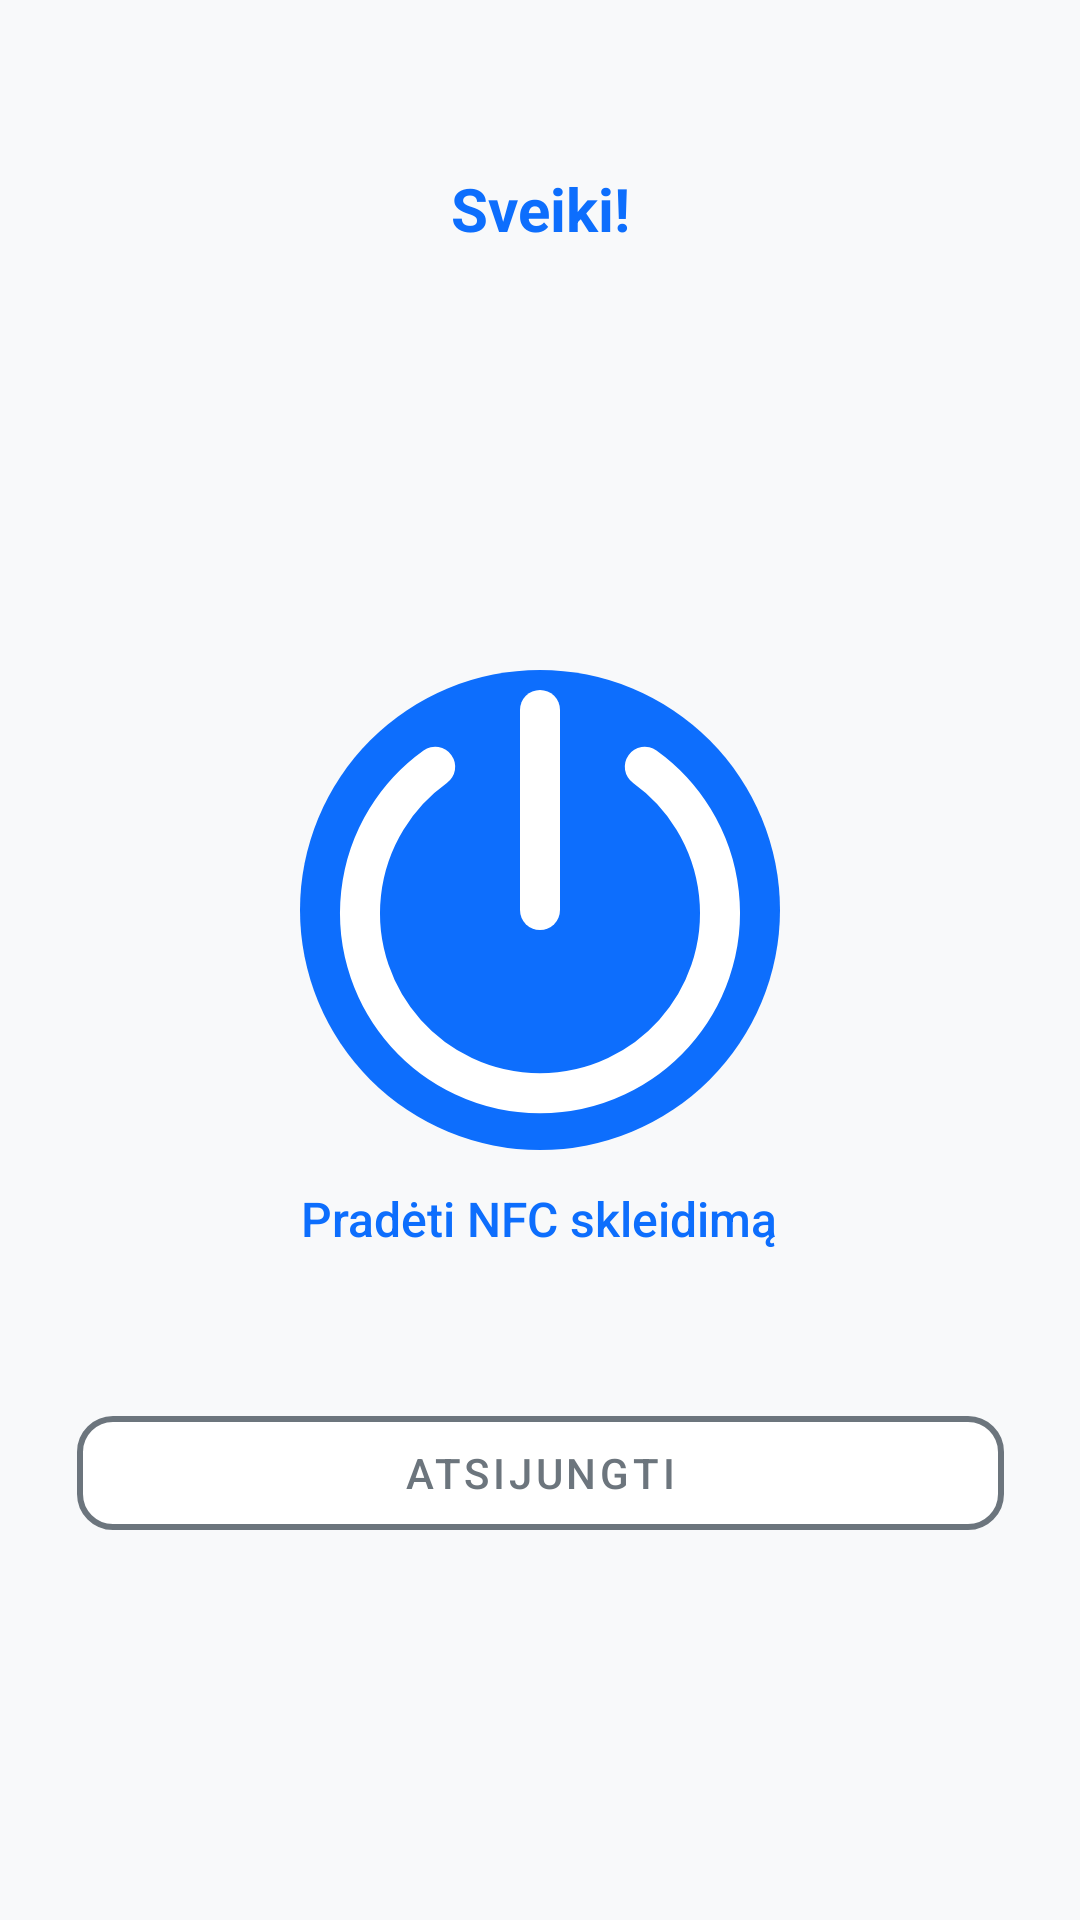

Reconstruct the res/layout file that produces this screen, plus the resources it refers to.
<!-- AndroidManifest.xml: application theme Theme.NFCapp -->
<!-- res/layout/pagrindinis_langas.xml -->
<?xml version="1.0" encoding="utf-8"?>
<androidx.constraintlayout.widget.ConstraintLayout
    xmlns:android="http://schemas.android.com/apk/res/android"
    xmlns:app="http://schemas.android.com/apk/res-auto"
    android:layout_width="match_parent"
    android:layout_height="match_parent"
    android:background="#F8F9FA"
    android:padding="24dp">

    
    <TextView
        android:id="@+id/welcomeText"
        android:layout_width="wrap_content"
        android:layout_height="wrap_content"
        android:text="Sveiki!"
        android:textSize="20sp"
        android:textColor="#0D6EFD"
        android:textStyle="bold"
        android:layout_marginTop="32dp"
        app:layout_constraintTop_toTopOf="parent"
        app:layout_constraintStart_toStartOf="parent"
        app:layout_constraintEnd_toEndOf="parent" />

    
    <LinearLayout
        android:id="@+id/nfcGroup"
        android:layout_width="wrap_content"
        android:layout_height="wrap_content"
        android:orientation="vertical"
        android:gravity="center"
        app:layout_constraintTop_toTopOf="parent"
        app:layout_constraintBottom_toBottomOf="parent"
        app:layout_constraintStart_toStartOf="parent"
        app:layout_constraintEnd_toEndOf="parent"
        app:layout_constraintVertical_bias="0.5">

        
        <ImageButton
            android:id="@+id/startNfcButton"
            android:layout_width="160dp"
            android:layout_height="160dp"
            android:background="@drawable/round_blue_button"
            android:src="@drawable/ic_power"
            android:scaleType="fitCenter"
            android:tint="@android:color/white"
            android:contentDescription="Pradėti NFC" />

        
        <TextView
            android:id="@+id/nfcLabel"
            android:layout_width="wrap_content"
            android:layout_height="wrap_content"
            android:layout_marginTop="12dp"
            android:gravity="center"
            android:text="Pradėti NFC skleidimą"
            android:textColor="#0D6EFD"
            android:textSize="16sp"
            android:fontFamily="sans-serif-medium" />
    </LinearLayout>

    
    <com.google.android.material.button.MaterialButton
        android:id="@+id/logoutButton"
        android:layout_width="309dp"
        android:layout_height="50dp"
        android:layout_marginBottom="100dp"
        android:backgroundTint="@android:color/white"
        android:elevation="0dp"
        android:stateListAnimator="@null"
        android:text="Atsijungti"
        android:textColor="#6C757D"
        app:cornerRadius="12dp"
        app:layout_constraintBottom_toBottomOf="parent"
        app:layout_constraintEnd_toEndOf="parent"
        app:layout_constraintStart_toStartOf="parent"
        app:rippleColor="#E2E6EA"
        app:strokeColor="#6C757D"
        app:strokeWidth="2dp" />

</androidx.constraintlayout.widget.ConstraintLayout>
<!-- resources referenced by this layout -->
<resources>
  <!-- drawable ic_power (drawable) -->
  <vector xmlns:android="http://schemas.android.com/apk/res/android"
      android:width="24dp"
      android:height="24dp"
      android:viewportWidth="24"
      android:viewportHeight="24">
  
      
      <path
          android:pathData="M6.76,4.84a9,9 0,1 0,10.48,0"
          android:strokeColor="#000000"
          android:strokeWidth="2"
          android:fillColor="@android:color/transparent"
          android:strokeLineCap="round"
          android:strokeLineJoin="round" />
  
      
      <path
          android:pathData="M12,2v10"
          android:strokeColor="#000000"
          android:strokeWidth="2"
          android:fillColor="@android:color/transparent"
          android:strokeLineCap="round" />
  </vector>
  <!-- drawable round_blue_button (drawable) -->
  <shape xmlns:android="http://schemas.android.com/apk/res/android"
      android:shape="oval">
      <solid android:color="#0D6EFD" />
  </shape>
  <style name="Theme.NFCapp" parent="Theme.MaterialComponents.DayNight.NoActionBar">
          <item name="colorPrimary">@color/colorPrimary</item>
          <item name="colorPrimaryVariant">@color/colorPrimaryVariant</item>
          <item name="colorOnPrimary">@color/colorOnPrimary</item>
          <item name="colorSecondary">@color/colorSecondary</item>
  
          <item name="android:colorBackground">#F8F9FA</item>
          <item name="android:textColorPrimary">#212529</item>
      </style>
  <color name="colorPrimary">#0D6EFD</color>
  <color name="colorPrimaryVariant">#0B5ED7</color>
  <color name="colorOnPrimary">#FFFFFF</color>
  <color name="colorSecondary">#6C757D</color>
</resources>
